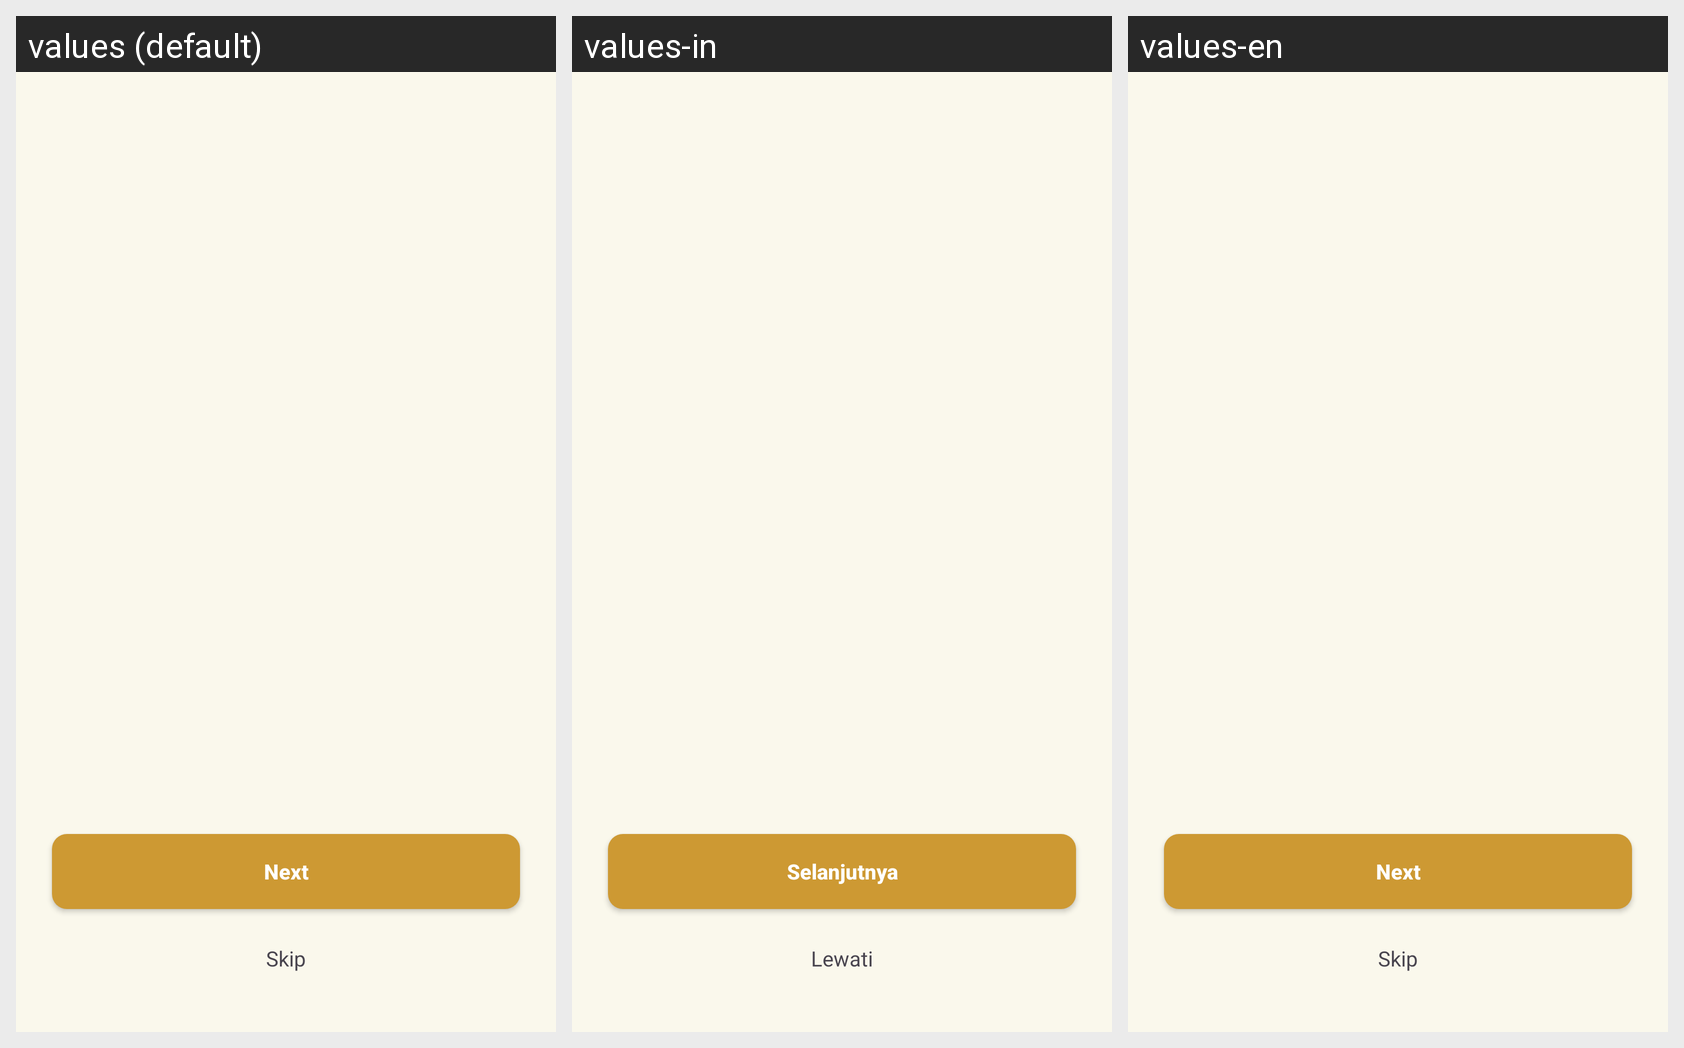

Here is an Android app screen in its default locale and in the app's own translations. Write out the translated-string differences for the strings that appear on this screen.
Android screen res/layout/activity_tour.xml rendered under 3 locales, left to right: values (default), values-in, values-en. Device: Nexus 5 (rendered at 1080×1920; each locale shown at half size, 540×960, under a caption strip naming it); theme Theme.BatikLoka.
Strings drawn on this screen, with the default value and each locale's value (text and hints the layout hard-codes, and strings that could not be matched under every locale, appear in the picture but are not listed):

next
  values: Next
  values-in: Selanjutnya
  values-en: Next  [not translated; the default value is used]

skip
  values: Skip
  values-in: Lewati
  values-en: Skip  [not translated; the default value is used]
